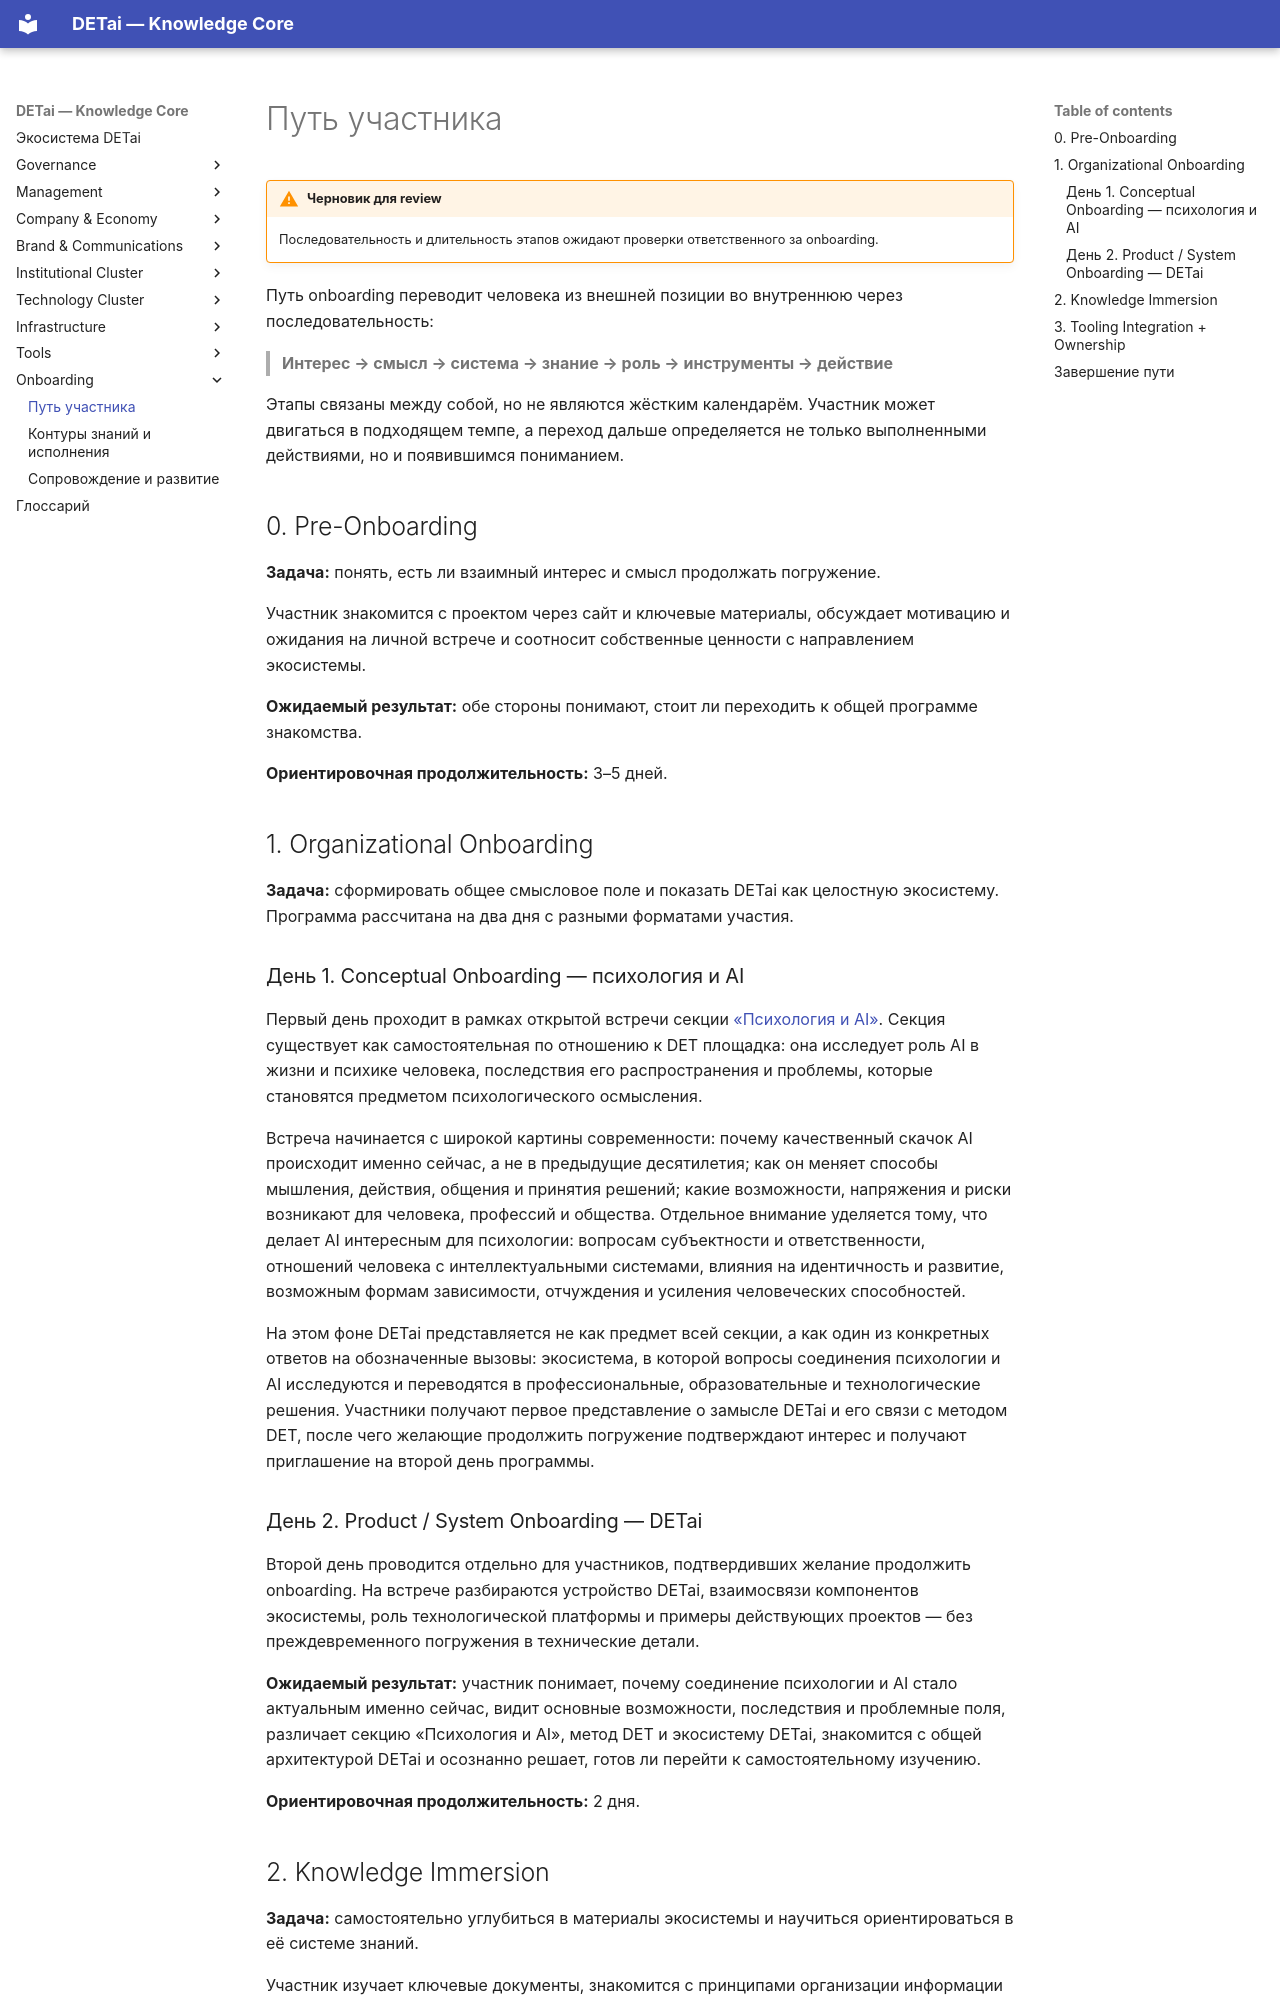

repository: DETai-org/Knowledge_substrate · page: ru/onboarding/onboarding-path/index.html · generator: mkdocs

---
type: ecosystem
classification:
  scope: DETai_ecosystem
  context: participant-onboarding
  layer: operating-model
  function: process
  system: governance-operating-model
  domain: onboarding
  audiences: [candidates, team, onboarding-coordinators]
descriptive:
  id: onboarding-participant-path
  version: v1
  status: draft
  date_ymd: 2026-08-14
governance:
  canonicality: working
  visibility: public
  owner_role: onboarding-coordinator
  approver_role: onboarding-owner
  review_date: 2026-09-14
object_state:
  architecture_status: hypothesis
  implementation_status: in-design
  evidence_status: preliminary-support
  visibility_status: public
title: Путь участника
---

# Путь участника

!!! warning "Черновик для review"

    Последовательность и длительность этапов ожидают проверки ответственного за onboarding.

Путь onboarding переводит человека из внешней позиции во внутреннюю через последовательность:

> **Интерес → смысл → система → знание → роль → инструменты → действие**

Этапы связаны между собой, но не являются жёстким календарём. Участник может двигаться в подходящем темпе, а переход дальше определяется не только выполненными действиями, но и появившимся пониманием.

## 0. Pre-Onboarding

**Задача:** понять, есть ли взаимный интерес и смысл продолжать погружение.

Участник знакомится с проектом через сайт и ключевые материалы, обсуждает мотивацию и ожидания на личной встрече и соотносит собственные ценности с направлением экосистемы.

**Ожидаемый результат:** обе стороны понимают, стоит ли переходить к общей программе знакомства.

**Ориентировочная продолжительность:** 3–5 дней.

## 1. Organizational Onboarding

**Задача:** сформировать общее смысловое поле и показать DETai как целостную экосистему. Программа рассчитана на два дня с разными форматами участия.

### День 1. Conceptual Onboarding — психология и AI

Первый день проходит в рамках открытой встречи секции [«Психология и AI»](https://detai-x.com/ru/partners/ai-psychology-section). Секция существует как самостоятельная по отношению к DET площадка: она исследует роль AI в жизни и психике человека, последствия его распространения и проблемы, которые становятся предметом психологического осмысления.

Встреча начинается с широкой картины современности: почему качественный скачок AI происходит именно сейчас, а не в предыдущие десятилетия; как он меняет способы мышления, действия, общения и принятия решений; какие возможности, напряжения и риски возникают для человека, профессий и общества. Отдельное внимание уделяется тому, что делает AI интересным для психологии: вопросам субъектности и ответственности, отношений человека с интеллектуальными системами, влияния на идентичность и развитие, возможным формам зависимости, отчуждения и усиления человеческих способностей.

На этом фоне DETai представляется не как предмет всей секции, а как один из конкретных ответов на обозначенные вызовы: экосистема, в которой вопросы соединения психологии и AI исследуются и переводятся в профессиональные, образовательные и технологические решения. Участники получают первое представление о замысле DETai и его связи с методом DET, после чего желающие продолжить погружение подтверждают интерес и получают приглашение на второй день программы.
